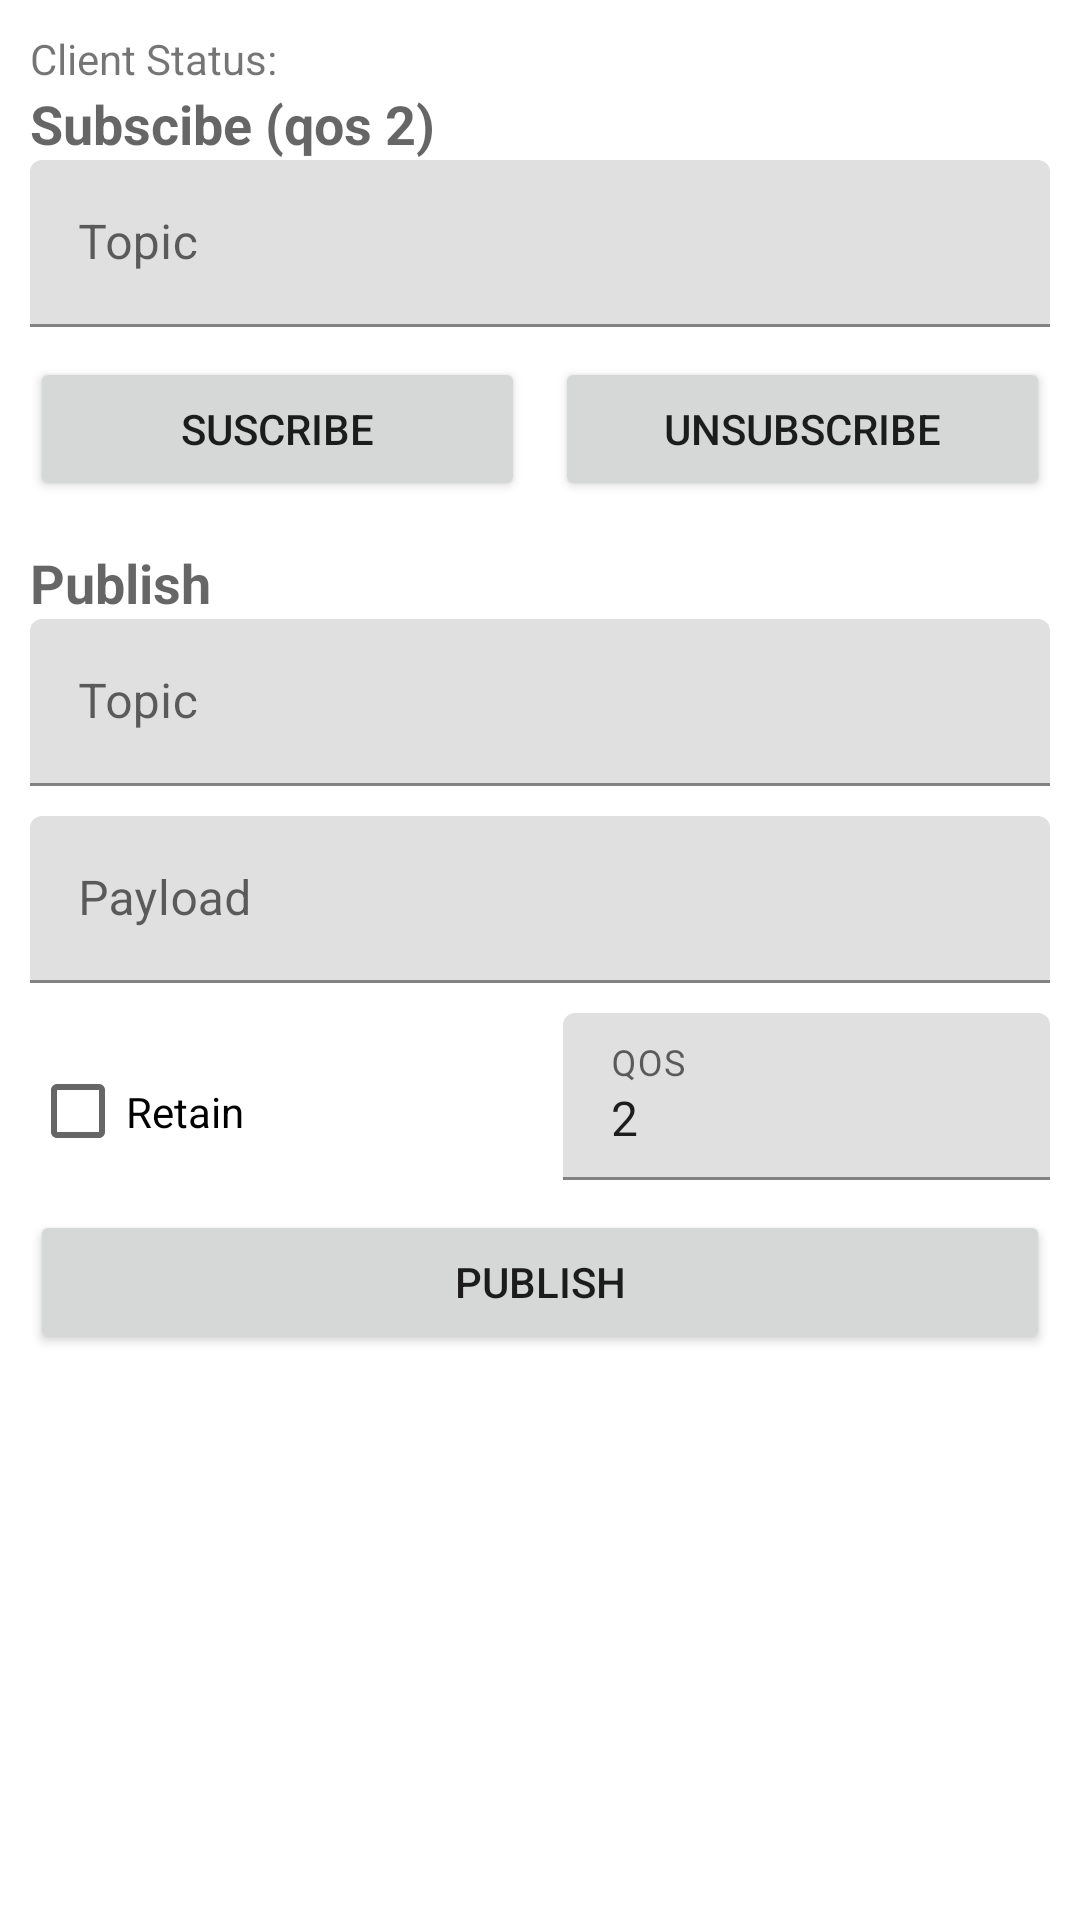

Reconstruct the res/layout file that produces this screen, plus the resources it refers to.
<!-- AndroidManifest.xml: application theme Theme.DIYIoTWithMQTT -->
<!-- res/layout/fragment_pub_sub_debug.xml -->
<?xml version="1.0" encoding="utf-8"?>
<FrameLayout xmlns:android="http://schemas.android.com/apk/res/android"
    xmlns:tools="http://schemas.android.com/tools"
    android:layout_width="match_parent"
    android:layout_height="match_parent"
    xmlns:app="http://schemas.android.com/apk/res-auto"
    tools:context=".PubSubDebugFragment">

    <LinearLayout
        android:layout_height="match_parent"
        android:layout_width="match_parent"
        android:orientation="vertical"
        android:padding="10dp">

        <TextView
            android:id="@+id/broker_status"
            android:layout_width="match_parent"
            android:layout_height="wrap_content"
            android:text="Client Status: " />

        <LinearLayout
            android:layout_height="wrap_content"
            android:layout_width="match_parent"
            android:orientation="vertical"
            android:paddingBottom="15dp">

            <TextView
                android:id="@+id/textView2"
                android:layout_width="match_parent"
                android:layout_height="wrap_content"
                android:text="Subscibe (qos 2)"
                android:inputType="number"
                android:textAppearance="@style/TextAppearance.AppCompat.Medium"
                android:textStyle="bold" />

            <com.google.android.material.textfield.TextInputLayout
                android:layout_width="match_parent"
                android:layout_height="wrap_content"
                android:hint="Topic"
                android:paddingBottom="10dp">

                <com.google.android.material.textfield.TextInputEditText
                    android:id="@+id/subscribe_topic"
                    android:layout_width="match_parent"
                    android:layout_height="wrap_content" />

            </com.google.android.material.textfield.TextInputLayout>

            <LinearLayout
                android:layout_width="match_parent"
                android:layout_height="wrap_content"
                android:orientation="horizontal">
                <Button
                    android:id="@+id/subscribe_btn"
                    android:layout_weight="50"
                    android:layout_width="match_parent"
                    android:layout_height="match_parent"
                    android:text="Suscribe" android:layout_marginEnd="5dp"/>

                <Button
                    android:id="@+id/unsubscribe_btn"
                    android:layout_weight="50"
                    android:layout_width="match_parent"
                    android:layout_height="match_parent"
                    android:text="Unsubscribe"
                    android:layout_marginStart="5dp"/>
            </LinearLayout>

        </LinearLayout>

        <LinearLayout
            android:layout_height="wrap_content"
            android:layout_width="match_parent"
            android:orientation="vertical"
            android:paddingBottom="15dp">
            <TextView
                android:id="@+id/textView"
                android:layout_width="match_parent"
                android:layout_height="wrap_content"
                android:text="Publish"
                android:textAlignment="viewStart"
                android:textAppearance="@style/TextAppearance.AppCompat.Medium"
                android:textStyle="bold" />

            <com.google.android.material.textfield.TextInputLayout
                android:layout_width="match_parent"
                android:layout_height="wrap_content"
                android:hint="Topic"
                android:paddingBottom="10dp">

                <com.google.android.material.textfield.TextInputEditText
                    android:layout_width="match_parent"
                    android:id="@+id/publish_topic"
                    android:layout_height="wrap_content" />

            </com.google.android.material.textfield.TextInputLayout>

            <com.google.android.material.textfield.TextInputLayout
                android:layout_width="match_parent"
                android:layout_height="wrap_content"
                android:hint="Payload"
                android:paddingBottom="10dp">

                <com.google.android.material.textfield.TextInputEditText
                    android:id="@+id/publish_payload"
                    android:layout_width="match_parent"
                    android:layout_height="wrap_content" />

            </com.google.android.material.textfield.TextInputLayout>

            <LinearLayout
                android:layout_width="match_parent"
                android:layout_height="wrap_content"
                android:orientation="horizontal">
                <CheckBox
                    android:id="@+id/is_retain"
                    android:layout_weight="1"
                    android:layout_width="wrap_content"
                    android:layout_height="match_parent"
                    android:text="Retain" />

                <com.google.android.material.textfield.TextInputLayout
                    android:layout_width="wrap_content"
                    android:layout_height="match_parent"
                    android:hint="QOS"
                    android:inputType="number"
                    android:layout_weight="1"
                    android:paddingBottom="10dp">

                    <com.google.android.material.textfield.TextInputEditText
                        android:id="@+id/publish_qos"
                        android:layout_width="match_parent"
                        android:text="2"
                        android:layout_height="match_parent" />

                </com.google.android.material.textfield.TextInputLayout>
            </LinearLayout>

            <Button
                android:id="@+id/publish_button"
                android:layout_width="match_parent"
                android:layout_height="wrap_content"
                android:text="Publish" />
        </LinearLayout>

        <LinearLayout
            android:layout_height="wrap_content"
            android:layout_width="match_parent"
            android:orientation="vertical">

            <TextView
                android:id="@+id/message_log"
                android:layout_width="match_parent"
                android:layout_height="wrap_content"
                android:scrollbars="vertical" />

        </LinearLayout>

    </LinearLayout>

</FrameLayout>
<!-- resources referenced by this layout -->
<resources>
  <style name="Theme.DIYIoTWithMQTT" parent="Theme.MaterialComponents.DayNight.NoActionBar">
          
          <item name="colorPrimary">@color/purple_500</item>
          <item name="colorPrimaryVariant">@color/purple_700</item>
          <item name="colorOnPrimary">@color/white</item>
          
          <item name="colorSecondary">@color/teal_200</item>
          <item name="colorSecondaryVariant">@color/teal_700</item>
          <item name="colorOnSecondary">@color/black</item>
          
          <item name="android:statusBarColor" tools:targetApi="l">?attr/colorPrimaryVariant</item>
          
      </style>
  <!-- not gathered from this repository: default colours our renderer supplied (Android Studio template values) -->
  <color name="purple_500">#FF6200EE</color>
  <color name="purple_700">#FF3700B3</color>
  <color name="teal_200">#FF03DAC5</color>
  <color name="teal_700">#FF018786</color>
  <color name="black">#FF000000</color>
  <color name="white">#FFFFFFFF</color>
</resources>
